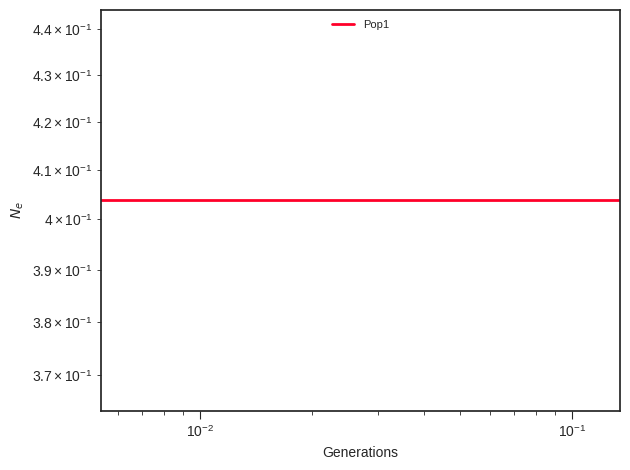

Data behind this chart, as committed beside it:
label, x, y, plot_type, plot_num
Pop1, 0.0, 0.4038, path, 0
Pop1, 0.006024, 0.4038, path, 0
Pop1, 0.006216, 0.4038, path, 0
Pop1, 0.006414, 0.4038, path, 0
Pop1, 0.006618, 0.4038, path, 0
Pop1, 0.006829, 0.4038, path, 0
Pop1, 0.007047, 0.4038, path, 0
Pop1, 0.007271, 0.4038, path, 0
Pop1, 0.007503, 0.4038, path, 0
Pop1, 0.007742, 0.4038, path, 0
Pop1, 0.007989, 0.4038, path, 0
Pop1, 0.008243, 0.4038, path, 0
Pop1, 0.008506, 0.4038, path, 0
Pop1, 0.008777, 0.4038, path, 0
Pop1, 0.009057, 0.4038, path, 0
Pop1, 0.009346, 0.4038, path, 0
Pop1, 0.009643, 0.4038, path, 0
Pop1, 0.009951, 0.4038, path, 0
Pop1, 0.01027, 0.4038, path, 0
Pop1, 0.0106, 0.4038, path, 0
Pop1, 0.01093, 0.4038, path, 0
Pop1, 0.01128, 0.4038, path, 0
Pop1, 0.01164, 0.4038, path, 0
Pop1, 0.01201, 0.4038, path, 0
Pop1, 0.01239, 0.4038, path, 0
Pop1, 0.01279, 0.4038, path, 0
Pop1, 0.0132, 0.4038, path, 0
Pop1, 0.01362, 0.4038, path, 0
Pop1, 0.01405, 0.4038, path, 0
Pop1, 0.0145, 0.4038, path, 0
Pop1, 0.01496, 0.4038, path, 0
Pop1, 0.01544, 0.4038, path, 0
Pop1, 0.01593, 0.4038, path, 0
Pop1, 0.01644, 0.4038, path, 0
Pop1, 0.01696, 0.4038, path, 0
Pop1, 0.0175, 0.4038, path, 0
Pop1, 0.01806, 0.4038, path, 0
Pop1, 0.01864, 0.4038, path, 0
Pop1, 0.01923, 0.4038, path, 0
Pop1, 0.01984, 0.4038, path, 0
Pop1, 0.02048, 0.4038, path, 0
Pop1, 0.02113, 0.4038, path, 0
Pop1, 0.0218, 0.4038, path, 0
Pop1, 0.0225, 0.4038, path, 0
Pop1, 0.02321, 0.4038, path, 0
Pop1, 0.02395, 0.4038, path, 0
Pop1, 0.02472, 0.4038, path, 0
Pop1, 0.0255, 0.4038, path, 0
Pop1, 0.02632, 0.4038, path, 0
Pop1, 0.02716, 0.4038, path, 0
Pop1, 0.02802, 0.4038, path, 0
Pop1, 0.02891, 0.4038, path, 0
Pop1, 0.02984, 0.4038, path, 0
Pop1, 0.03079, 0.4038, path, 0
Pop1, 0.03177, 0.4038, path, 0
Pop1, 0.03278, 0.4038, path, 0
Pop1, 0.03383, 0.4038, path, 0
Pop1, 0.0349, 0.4038, path, 0
Pop1, 0.03602, 0.4038, path, 0
Pop1, 0.03716, 0.4038, path, 0
... 41 more rows
